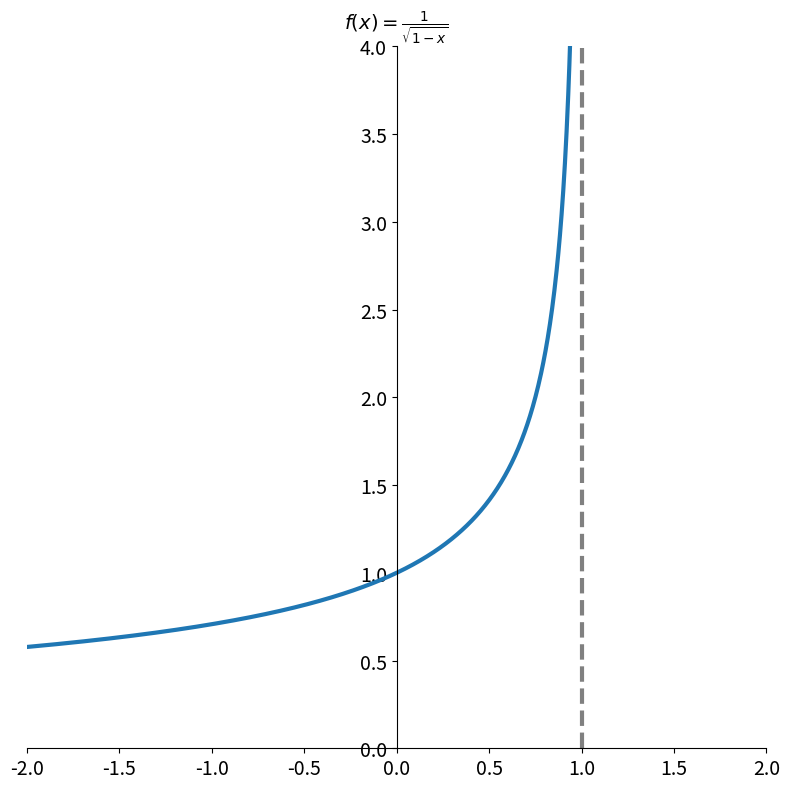
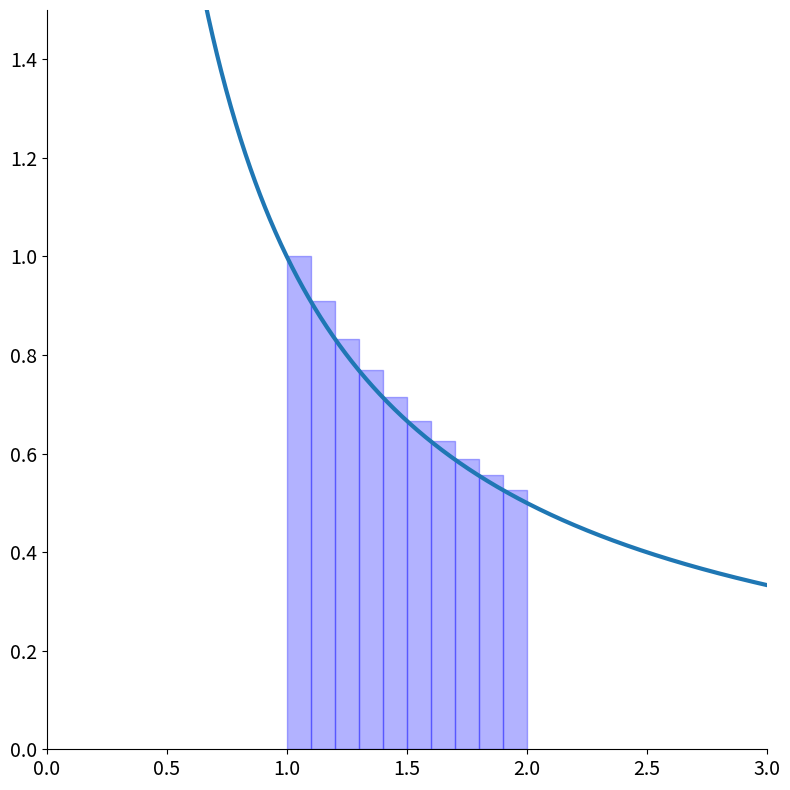
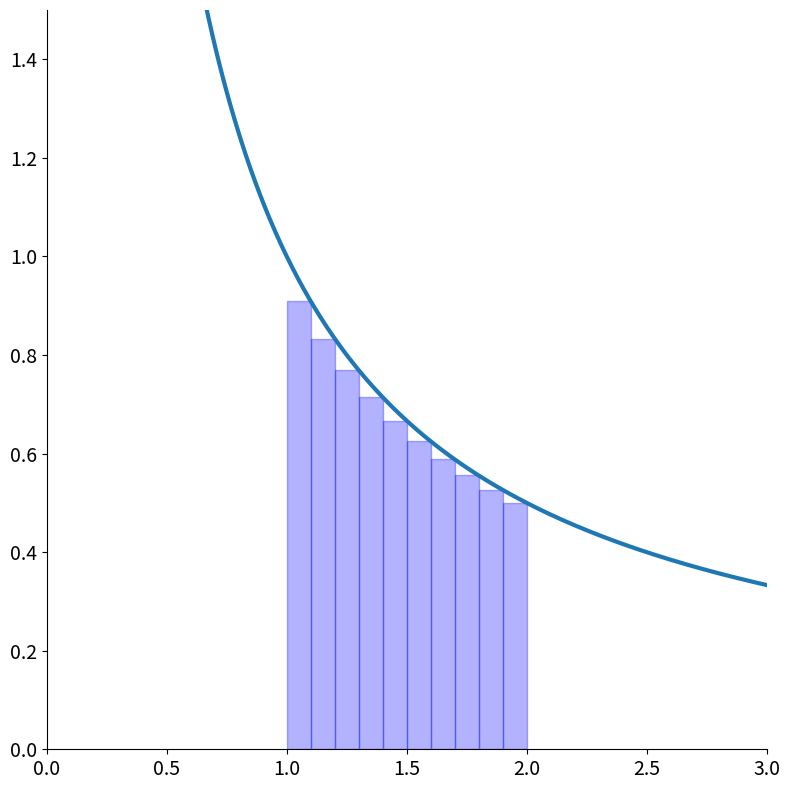
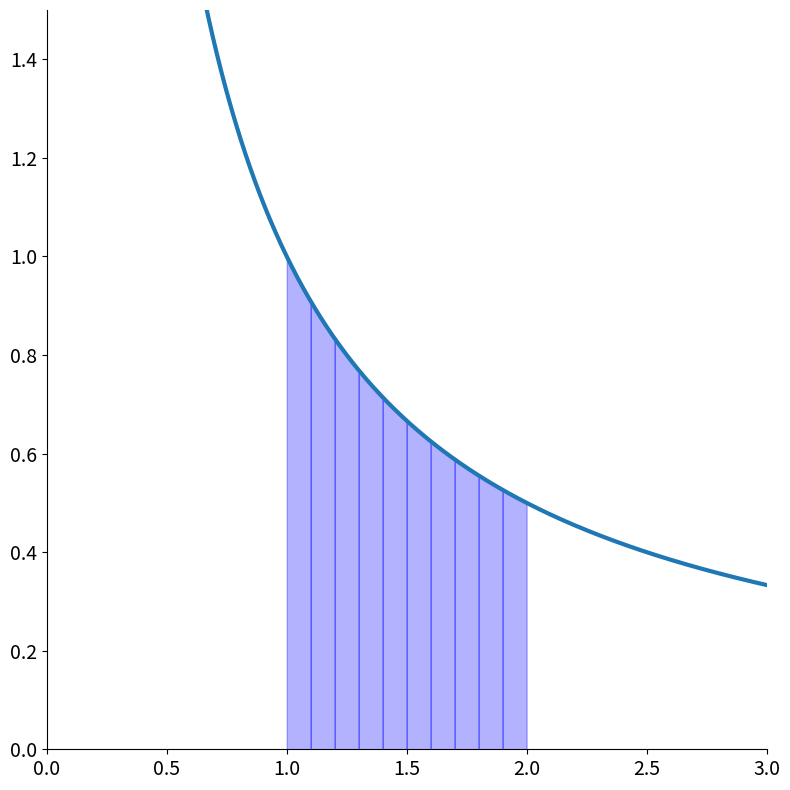
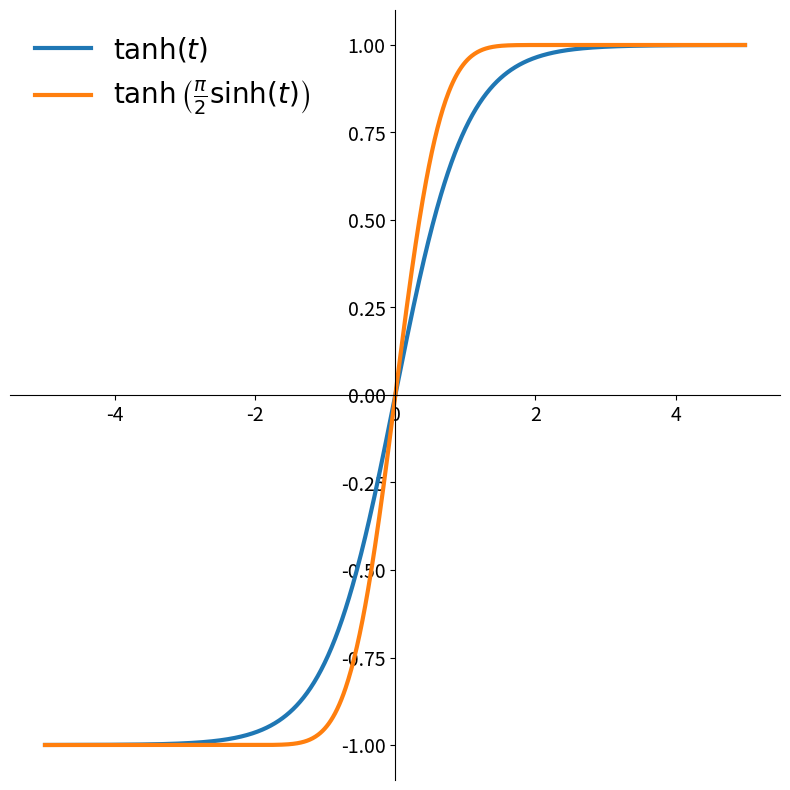
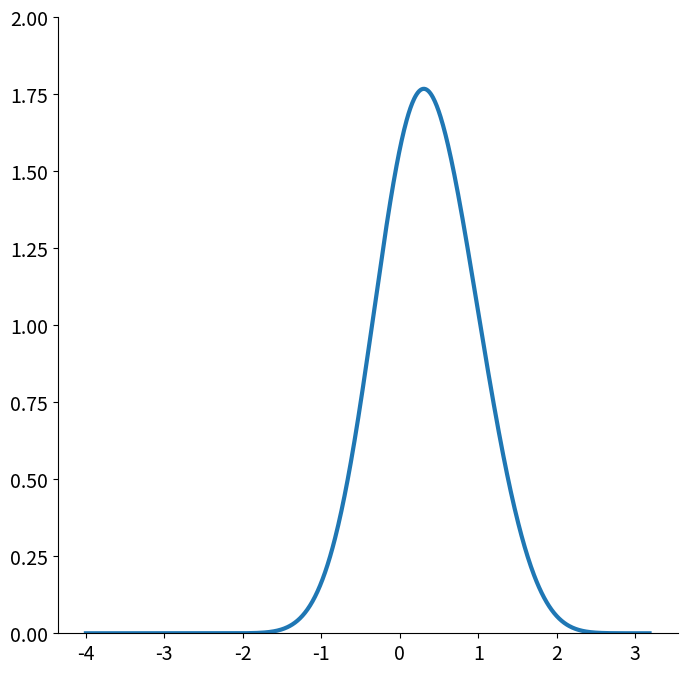
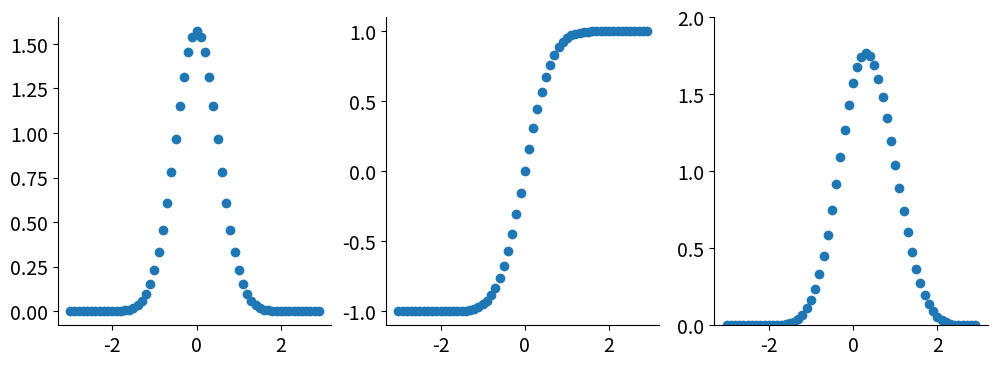

Here is the Python script that generated these plots, in order:
from pathlib import Path

import matplotlib as mpl
import matplotlib.pyplot as plt
import numpy as np

IMAGE_DIR = Path("images")
IMAGE_DIR.mkdir(exist_ok=True, parents=True)

plt.rc("axes", labelsize=14)
plt.rc("xtick", labelsize=14)  # fontsize of the tick labels
plt.rc("ytick", labelsize=14)
mpl.rcParams["lines.linewidth"] = 3
# mpl.rcParams["lines.markersize"] = 15


def shifted_rsqrt(x):
    return 1 / np.sqrt(1 - x)


def make_cartesian_plane(ax):
    ax.spines["top"].set_color("none")
    ax.spines["bottom"].set_position("zero")
    ax.spines["left"].set_position("zero")
    ax.spines["right"].set_color("none")


def remove_spines(ax):
    ax.spines[["right", "top"]].set_visible(False)


def plot_integrand_with_asymptote():
    xs = np.linspace(-2, 1, 1000, endpoint=False)
    ys = shifted_rsqrt(xs)

    plt.figure(figsize=(8, 8))
    plt.plot(xs, ys)
    plt.axvline([1], linestyle="--", color="gray")
    plt.xlim([-2, 2])
    plt.ylim([0, 4])
    plt.title(r"$f(x) = \frac{1}{\sqrt{1-x}}$", fontsize=14)
    make_cartesian_plane(plt.gca())
    plt.tight_layout()
    plt.savefig(IMAGE_DIR / "shifted_rsqrt.png")


def plot_simple_quadrature(a=1, b=2, n=10, quad_type="left"):
    # Define the interval and number of subintervals
    xs = np.linspace(0.1, 3, 1000, endpoint=False)
    ys = 1 / xs

    # Calculate step size and partition points
    x_k = np.linspace(a, b, n + 1)
    h = (b - a) / n
    match quad_type.lower():
        case "left":
            # zero out the last edge
            w_k = h * np.array([1 if i != n else 0 for i, _ in enumerate(x_k)])
            image_file = IMAGE_DIR / "left_riemann.png"
        case "right":
            # zero out the last edge
            w_k = h * np.array([1 if i != 0 else 0 for i, _ in enumerate(x_k)])
            image_file = IMAGE_DIR / "right_riemann.png"
        case "trapezoid":
            # only half weight on first and last point
            w_k = h / 2 * np.array([2.0 if 1 <= i < n else 1.0 for i, _ in enumerate(x_k)])
            image_file = IMAGE_DIR / "trapezoid.png"

    # Left-hand Riemann sum
    f_xk = 1 / x_k
    approx_integral = np.dot(w_k, f_xk)

    plt.figure(figsize=(8, 8))
    plt.plot(xs, ys)
    for i in range(n):
        match quad_type.lower():
            case "left":
                plt.fill_between([x_k[i], x_k[i + 1]], 0, [f_xk[i], f_xk[i]], color="blue", alpha=0.3)
            case "right":
                plt.fill_between([x_k[i], x_k[i + 1]], 0, [f_xk[i + 1], f_xk[i + 1]], color="blue", alpha=0.3)
            case "trapezoid":
                plt.fill_between(
                    [x_k[i], x_k[i] + h],
                    [f_xk[i], f_xk[i + 1]],
                    color="blue",
                    alpha=0.3,
                )
            case _:
                raise ValueError(f"Unrecognised quadrature type: {quad_type}")

    make_cartesian_plane(plt.gca())
    plt.xlim([0, 3])
    plt.ylim([0, 1.5])
    plt.tight_layout()
    plt.savefig(image_file)

    # Print results
    print(f"{quad_type} 1/x: {approx_integral}")


def plot_tanh_sinh():
    # tanh-sinh saturates super quickly!
    ts = np.linspace(-5, 5, 1000, endpoint=False)
    tanh_sinh_substitution = np.tanh(np.pi / 2 * np.sinh(ts))

    plt.figure(figsize=(8, 8))
    plt.plot(ts, np.tanh(ts), label=r"$\tanh(t)$")
    plt.plot(ts, tanh_sinh_substitution, label=r"$\tanh\left(\frac{\pi}{2} \sinh(t)\right)$")
    plt.legend(frameon=False, fontsize=20)
    make_cartesian_plane(plt.gca())
    plt.tight_layout()
    plt.savefig(IMAGE_DIR / "tanhsinh.png")


def plot_nodes_and_weights():
    # TODO caseyh: mess with this function some. What are we tring to show exactly?
    t_k = np.linspace(-4, 4, 1000, endpoint=False)

    sinh_term = np.pi / 2 * np.sinh(t_k)
    x_k = np.tanh(sinh_term)

    w_k = np.pi / 2 * np.cosh(t_k) / (np.cosh(sinh_term) ** 2)
    # tanh_term goes identically to 1 which causes an error.
    # Really it should asymptote but it saturates so fast it becomes 1 to working precision
    y_k = 1 / np.sqrt(1 - x_k) * w_k

    plt.figure(figsize=(8, 8))
    plt.plot(t_k, y_k)
    remove_spines(plt.gca())
    plt.ylim([0, 2])

    h = 0.1
    t_k = np.arange(-3, 3, h)

    sinh_term = np.pi / 2 * np.sinh(t_k)
    x_k = np.tanh(sinh_term)
    w_k = np.pi / 2 * np.cosh(t_k) / (np.cosh(sinh_term) ** 2)

    plt.figure(figsize=(12, 4))
    plt.subplot(131)
    plt.scatter(t_k, w_k)
    remove_spines(plt.gca())

    plt.subplot(132)
    plt.scatter(t_k, x_k)
    remove_spines(plt.gca())

    plt.subplot(133)
    plt.scatter(t_k, 1 / np.sqrt(1 - x_k) * w_k)
    plt.ylim([0, 2])
    remove_spines(plt.gca())

    plt.savefig(IMAGE_DIR / "tanhsinh_nodes_weights.png")


def main():
    plot_integrand_with_asymptote()
    plot_simple_quadrature(quad_type="left")
    plot_simple_quadrature(quad_type="right")
    plot_simple_quadrature(quad_type="trapezoid")
    plot_tanh_sinh()
    plot_nodes_and_weights()
    # # Compute integrals
    # result1 = tanh_sinh_quadrature(f1, n_points=50)
    # # result2 = tanh_sinh_quadrature(f2, n_points=100)

    # print("Integral of 1/sqrt(1-x) from -1 to 1:")
    # print(f"Computed: {result1:.10f}")
    # print(f"Exact: {2 * np.sqrt(2):.10f}")


if __name__ == "__main__":
    main()
